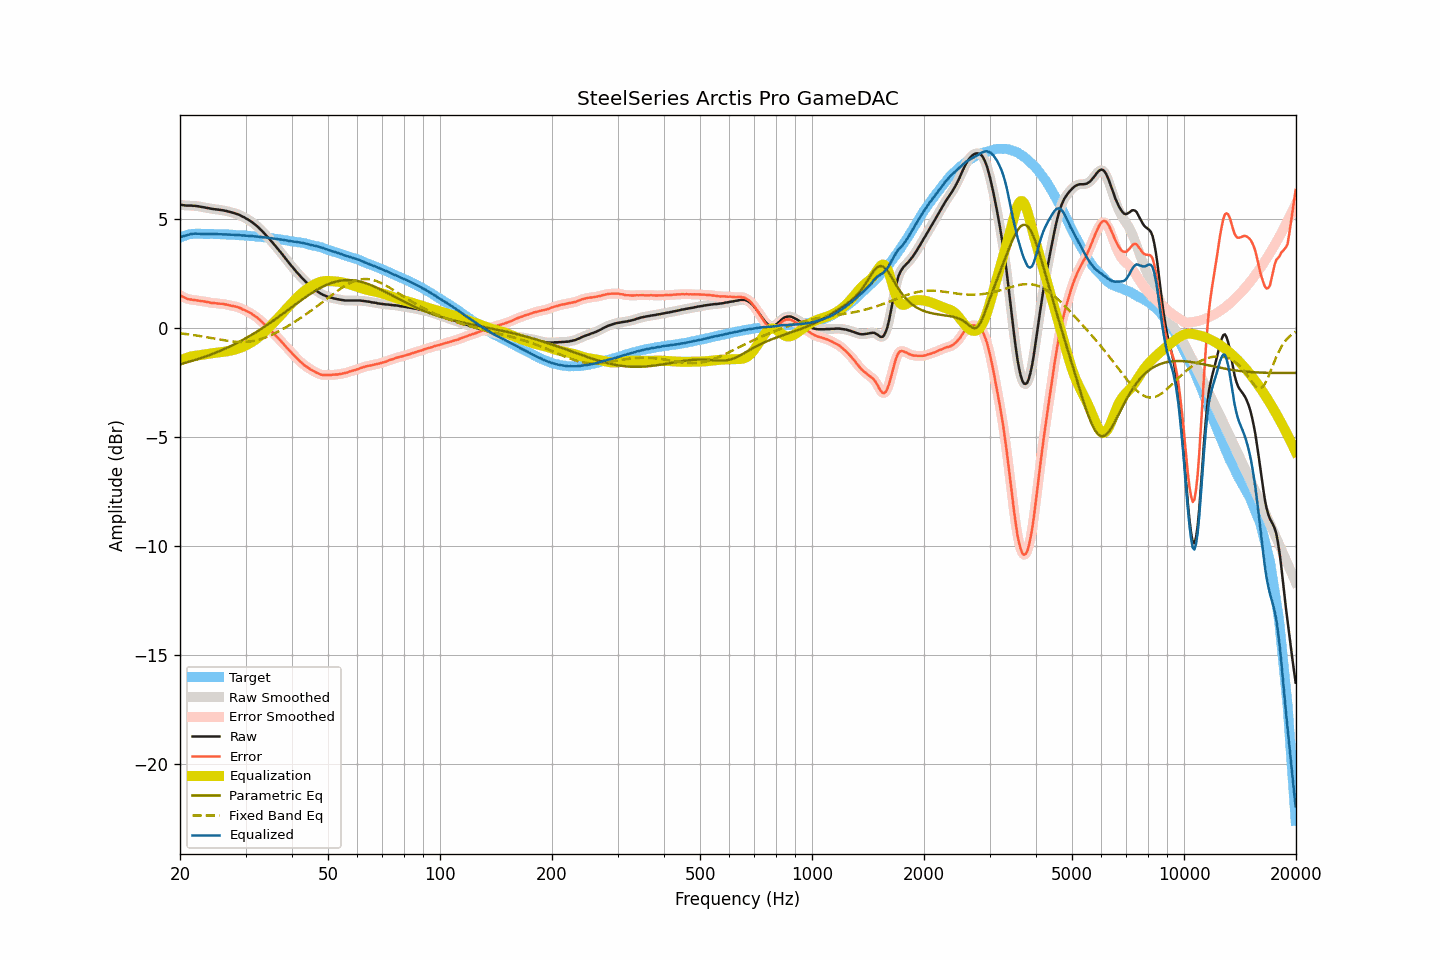

The file beside this chart, header and first rows:
frequency, raw, smoothed, error, error_smoothed, equalization, parametric_eq, fixed_band_eq, equalized_raw, equalized_smoothed, target
20.00, 5.66, 5.66, 1.51, 1.51, -1.50, -1.66, -0.24, 4.17, 4.17, 4.16
20.20, 5.65, 5.65, 1.47, 1.46, -1.46, -1.64, -0.25, 4.19, 4.19, 4.19
20.40, 5.64, 5.64, 1.43, 1.43, -1.43, -1.62, -0.26, 4.21, 4.21, 4.22
20.61, 5.63, 5.63, 1.40, 1.39, -1.40, -1.60, -0.27, 4.24, 4.23, 4.24
20.81, 5.62, 5.63, 1.36, 1.36, -1.37, -1.58, -0.28, 4.25, 4.26, 4.27
21.02, 5.62, 5.62, 1.33, 1.34, -1.35, -1.56, -0.29, 4.28, 4.28, 4.30
21.23, 5.62, 5.62, 1.32, 1.32, -1.32, -1.54, -0.30, 4.30, 4.30, 4.30
21.44, 5.62, 5.62, 1.31, 1.31, -1.30, -1.52, -0.31, 4.32, 4.32, 4.31
21.66, 5.61, 5.62, 1.29, 1.30, -1.29, -1.50, -0.32, 4.32, 4.33, 4.32
21.87, 5.61, 5.61, 1.29, 1.28, -1.28, -1.47, -0.33, 4.33, 4.33, 4.32
22.09, 5.60, 5.60, 1.27, 1.27, -1.27, -1.45, -0.34, 4.33, 4.33, 4.33
22.31, 5.59, 5.59, 1.26, 1.26, -1.26, -1.43, -0.35, 4.33, 4.33, 4.33
22.54, 5.58, 5.58, 1.25, 1.25, -1.25, -1.40, -0.36, 4.33, 4.33, 4.33
22.76, 5.56, 5.57, 1.23, 1.24, -1.24, -1.38, -0.38, 4.32, 4.33, 4.33
22.99, 5.55, 5.55, 1.23, 1.23, -1.23, -1.36, -0.39, 4.32, 4.32, 4.32
23.22, 5.54, 5.54, 1.22, 1.22, -1.22, -1.33, -0.40, 4.33, 4.32, 4.32
23.45, 5.52, 5.53, 1.20, 1.21, -1.20, -1.30, -0.41, 4.32, 4.32, 4.32
23.69, 5.51, 5.51, 1.20, 1.20, -1.19, -1.28, -0.43, 4.32, 4.32, 4.32
23.92, 5.50, 5.50, 1.19, 1.18, -1.18, -1.25, -0.44, 4.32, 4.32, 4.32
24.16, 5.48, 5.49, 1.16, 1.16, -1.17, -1.22, -0.45, 4.31, 4.32, 4.33
24.40, 5.47, 5.47, 1.15, 1.15, -1.16, -1.20, -0.47, 4.32, 4.32, 4.32
24.65, 5.46, 5.46, 1.15, 1.14, -1.15, -1.17, -0.48, 4.32, 4.31, 4.31
24.89, 5.45, 5.45, 1.14, 1.14, -1.14, -1.14, -0.49, 4.31, 4.31, 4.31
25.14, 5.44, 5.44, 1.13, 1.13, -1.13, -1.11, -0.51, 4.31, 4.31, 4.31
25.39, 5.43, 5.43, 1.12, 1.12, -1.12, -1.08, -0.52, 4.31, 4.31, 4.31
25.65, 5.42, 5.42, 1.11, 1.12, -1.12, -1.05, -0.53, 4.31, 4.31, 4.31
25.91, 5.41, 5.41, 1.11, 1.11, -1.11, -1.01, -0.54, 4.31, 4.30, 4.30
26.16, 5.40, 5.40, 1.10, 1.10, -1.10, -0.98, -0.56, 4.30, 4.30, 4.30
26.43, 5.38, 5.39, 1.09, 1.09, -1.09, -0.95, -0.57, 4.30, 4.30, 4.30
26.69, 5.37, 5.37, 1.08, 1.08, -1.07, -0.92, -0.58, 4.30, 4.30, 4.30
26.96, 5.35, 5.35, 1.06, 1.06, -1.06, -0.88, -0.59, 4.29, 4.29, 4.29
27.23, 5.33, 5.33, 1.04, 1.04, -1.05, -0.85, -0.60, 4.29, 4.29, 4.29
27.50, 5.31, 5.31, 1.02, 1.02, -1.03, -0.81, -0.61, 4.28, 4.28, 4.29
27.77, 5.29, 5.29, 1.01, 1.01, -1.01, -0.78, -0.62, 4.28, 4.28, 4.28
28.05, 5.27, 5.27, 0.99, 0.99, -0.99, -0.74, -0.63, 4.28, 4.28, 4.28
28.33, 5.24, 5.25, 0.98, 0.98, -0.97, -0.70, -0.63, 4.27, 4.28, 4.27
28.62, 5.22, 5.22, 0.96, 0.96, -0.95, -0.67, -0.64, 4.27, 4.27, 4.27
28.90, 5.19, 5.19, 0.93, 0.93, -0.92, -0.63, -0.64, 4.27, 4.27, 4.26
29.19, 5.15, 5.16, 0.90, 0.90, -0.90, -0.59, -0.64, 4.26, 4.26, 4.25
29.48, 5.11, 5.12, 0.85, 0.86, -0.87, -0.55, -0.64, 4.25, 4.25, 4.26
29.78, 5.08, 5.08, 0.83, 0.83, -0.83, -0.51, -0.64, 4.25, 4.24, 4.25
30.08, 5.03, 5.04, 0.79, 0.79, -0.80, -0.47, -0.64, 4.24, 4.24, 4.25
30.38, 4.99, 5.00, 0.76, 0.76, -0.76, -0.42, -0.63, 4.24, 4.24, 4.24
30.68, 4.95, 4.95, 0.72, 0.72, -0.72, -0.38, -0.62, 4.24, 4.23, 4.23
30.99, 4.90, 4.90, 0.68, 0.68, -0.68, -0.34, -0.61, 4.23, 4.23, 4.22
31.30, 4.85, 4.85, 0.63, 0.63, -0.63, -0.29, -0.60, 4.22, 4.22, 4.22
31.61, 4.79, 4.79, 0.58, 0.58, -0.58, -0.25, -0.59, 4.21, 4.21, 4.22
31.93, 4.73, 4.73, 0.53, 0.53, -0.53, -0.20, -0.57, 4.20, 4.21, 4.20
32.24, 4.67, 4.67, 0.48, 0.47, -0.47, -0.16, -0.56, 4.20, 4.20, 4.19
32.57, 4.60, 4.60, 0.41, 0.42, -0.41, -0.11, -0.54, 4.19, 4.19, 4.19
32.89, 4.53, 4.53, 0.35, 0.35, -0.35, -0.06, -0.51, 4.18, 4.18, 4.19
33.22, 4.46, 4.46, 0.29, 0.28, -0.28, -0.02, -0.49, 4.18, 4.18, 4.17
33.55, 4.38, 4.38, 0.21, 0.21, -0.21, 0.03, -0.47, 4.17, 4.17, 4.17
33.89, 4.30, 4.30, 0.14, 0.14, -0.14, 0.08, -0.44, 4.16, 4.16, 4.16
34.23, 4.22, 4.22, 0.07, 0.07, -0.07, 0.13, -0.41, 4.15, 4.15, 4.16
34.57, 4.14, 4.14, 0.00, -0.00, 0.00, 0.18, -0.38, 4.14, 4.14, 4.14
34.92, 4.05, 4.06, -0.08, -0.08, 0.08, 0.23, -0.35, 4.13, 4.13, 4.13
35.27, 3.97, 3.97, -0.15, -0.15, 0.15, 0.28, -0.31, 4.12, 4.12, 4.13
35.62, 3.88, 3.89, -0.23, -0.23, 0.23, 0.34, -0.28, 4.11, 4.11, 4.11
35.97, 3.80, 3.80, -0.30, -0.30, 0.30, 0.39, -0.24, 4.10, 4.10, 4.10
... 635 more rows
